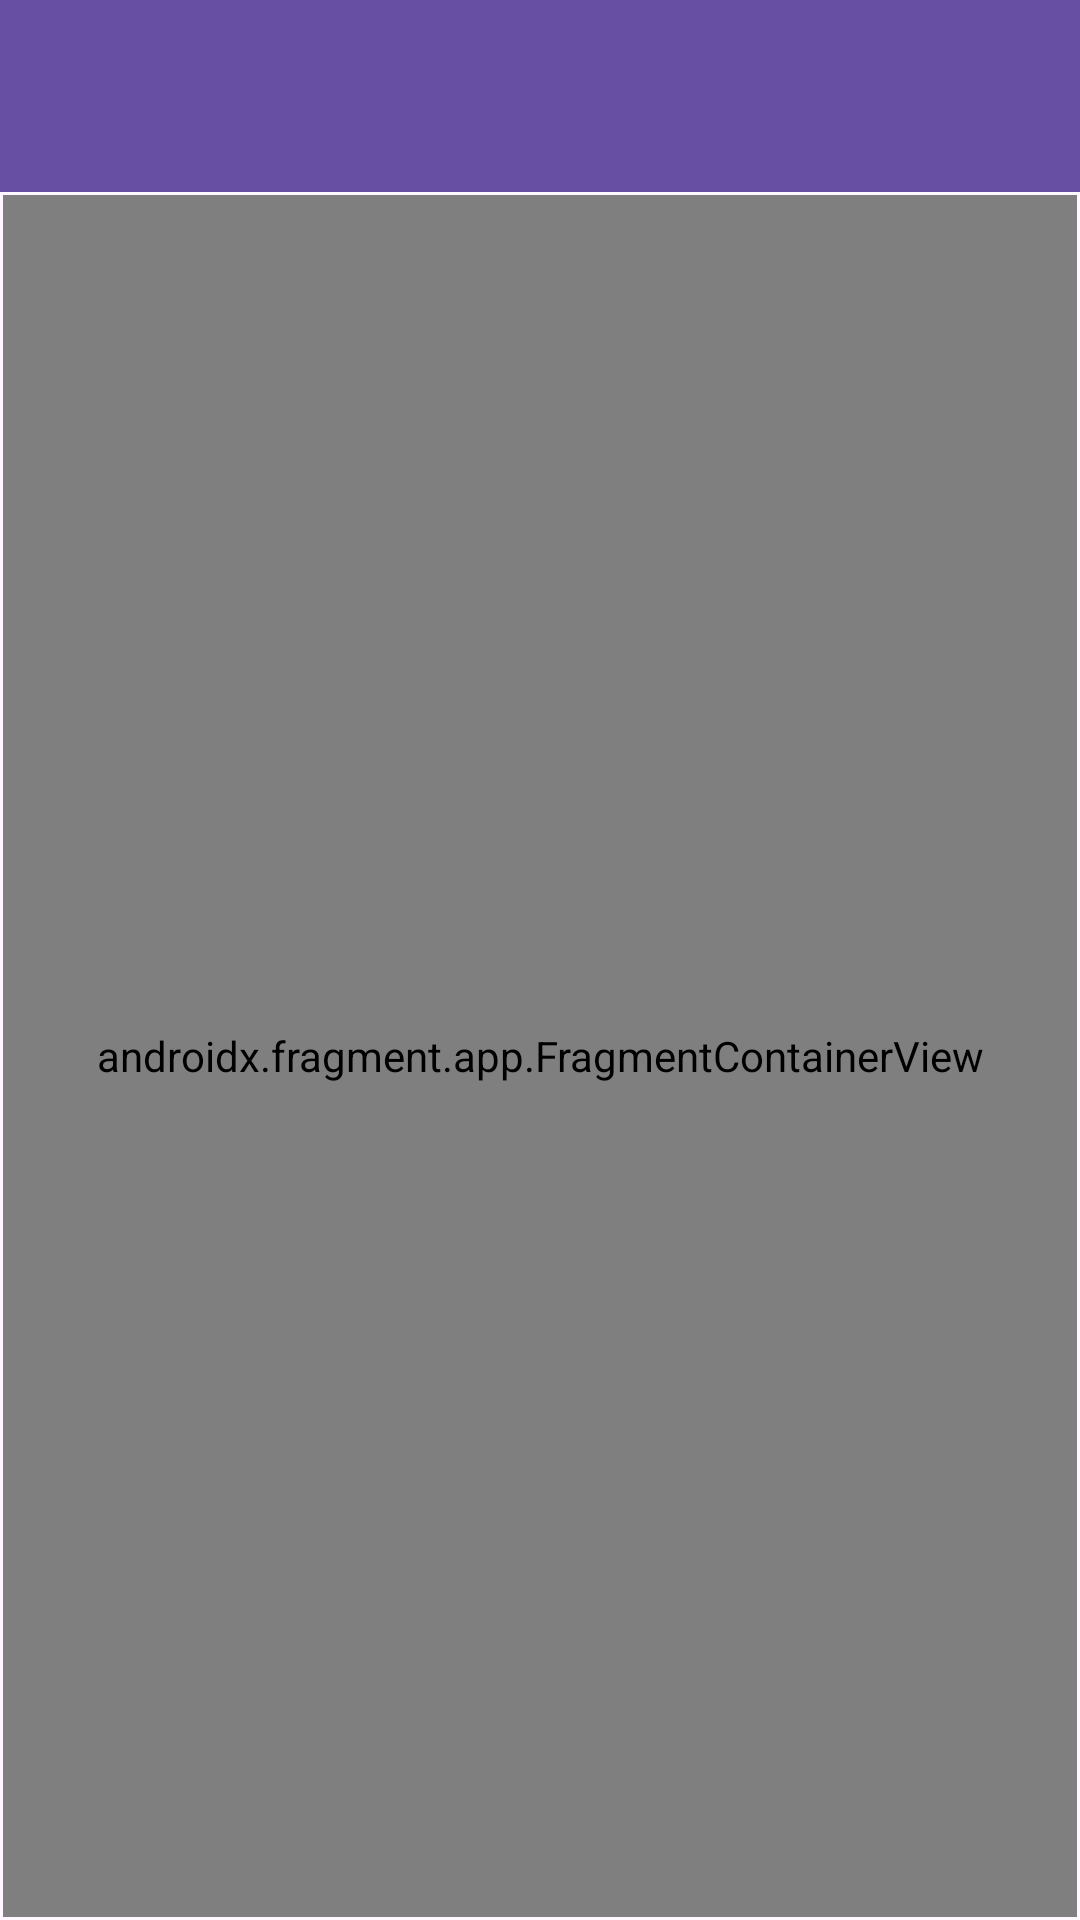

Layout XML and referenced resources for this Android screen:
<!-- AndroidManifest.xml: application theme Theme.ChargingPointsBrussel -->
<!-- res/layout/activity_main.xml -->
<?xml version="1.0" encoding="utf-8"?>
<androidx.constraintlayout.widget.ConstraintLayout xmlns:android="http://schemas.android.com/apk/res/android"
    xmlns:app="http://schemas.android.com/apk/res-auto"
    xmlns:tools="http://schemas.android.com/tools"
    android:layout_width="match_parent"
    android:layout_height="match_parent"
    tools:context=".MainActivity">

    <androidx.appcompat.widget.Toolbar
        android:id="@+id/toolbar"
        android:layout_width="0dp"
        android:layout_height="wrap_content"
        android:background="?attr/colorPrimary"
        android:minHeight="?attr/actionBarSize"
        android:theme="?attr/actionBarTheme"
        app:layout_constraintEnd_toEndOf="parent"
        app:layout_constraintStart_toStartOf="parent"
        app:layout_constraintTop_toTopOf="parent" />

    <androidx.fragment.app.FragmentContainerView
        android:id="@+id/fragmentContainerView"
        android:name="androidx.navigation.fragment.NavHostFragment"
        android:layout_width="0dp"
        android:layout_height="0dp"
        android:layout_marginStart="1dp"
        android:layout_marginTop="1dp"
        android:layout_marginEnd="1dp"
        android:layout_marginBottom="1dp"
        app:defaultNavHost="true"
        app:layout_constraintBottom_toBottomOf="parent"
        app:layout_constraintEnd_toEndOf="parent"
        app:layout_constraintStart_toStartOf="parent"
        app:layout_constraintTop_toBottomOf="@+id/toolbar"
        app:navGraph="@navigation/main_nav" />
</androidx.constraintlayout.widget.ConstraintLayout>
<!-- resources referenced by this layout -->
<resources>
  <style name="Theme.ChargingPointsBrussel" parent="Base.Theme.ChargingPointsBrussel" />
  <style name="Base.Theme.ChargingPointsBrussel" parent="Theme.Material3.DayNight.NoActionBar">
          
          
      </style>
</resources>
